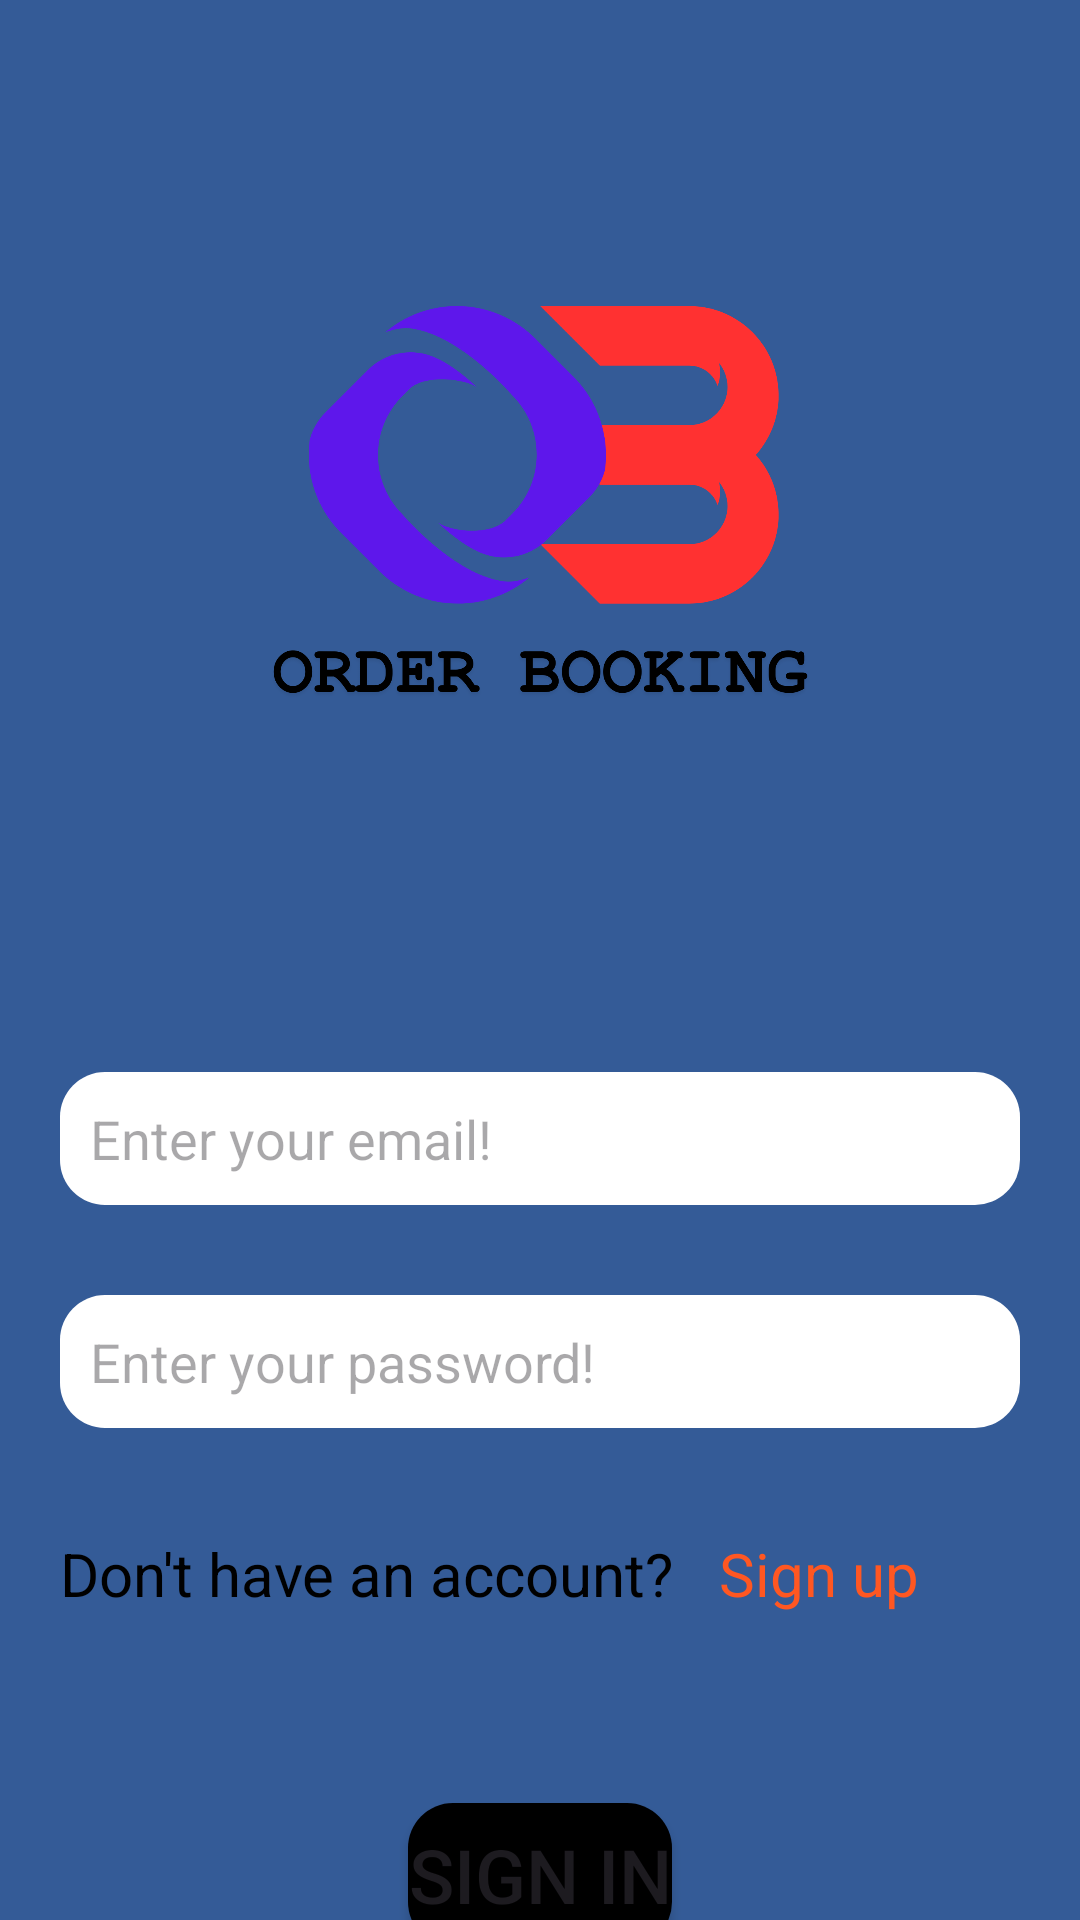

This screen was rendered from an Android layout file. Write that file and the resources it references.
<!-- AndroidManifest.xml: application theme Theme.FYPEComSaler -->
<!-- res/layout/activity_login.xml -->
<?xml version="1.0" encoding="utf-8"?>
<androidx.constraintlayout.widget.ConstraintLayout
    xmlns:android="http://schemas.android.com/apk/res/android"
    xmlns:tools="http://schemas.android.com/tools"
    xmlns:app="http://schemas.android.com/apk/res-auto"
    android:id="@+id/mainLogin"
    android:layout_width="match_parent"
    android:layout_height="match_parent"
    android:background="@color/background"
    tools:context=".UserActivity.SignupActivity">

    <ImageView
        android:id="@+id/imageView3"
        android:layout_width="200dp"
        android:layout_height="200dp"
        android:src="@drawable/logo"
        app:layout_constraintBottom_toBottomOf="parent"
        app:layout_constraintEnd_toEndOf="parent"
        app:layout_constraintStart_toStartOf="parent"
        app:layout_constraintTop_toTopOf="parent"
        android:contentDescription="@string/logo_description"
        app:layout_constraintVertical_bias="0.16000003" />

    <LinearLayout
        android:id="@+id/linearLayout"
        android:layout_width="match_parent"
        android:layout_height="wrap_content"
        android:layout_marginTop="72dp"
        android:orientation="vertical"
        app:layout_constraintTop_toBottomOf="@+id/imageView3"
        tools:layout_editor_absoluteX="0dp">


        <EditText
            android:id="@+id/signInInputEmail"
            android:layout_width="match_parent"
            android:layout_height="wrap_content"
            android:layout_marginStart="20dp"
            android:layout_marginTop="15dp"
            android:layout_marginEnd="20dp"
            android:layout_marginBottom="15dp"
            android:background="@drawable/edit_text"
            android:hint="@string/email"
            android:inputType="textEmailAddress"
            android:padding="10dp"
            android:textColor="@color/black" />

        <EditText
            android:id="@+id/signInInputPassword"
            android:layout_width="match_parent"
            android:layout_height="wrap_content"
            android:layout_marginStart="20dp"
            android:layout_marginTop="15dp"
            android:layout_marginEnd="20dp"
            android:layout_marginBottom="15dp"
            android:background="@drawable/edit_text"
            android:hint="@string/password"
            android:inputType="textPassword"
            android:padding="10dp"
            android:textColor="@color/black" />

    </LinearLayout>

    <LinearLayout
        android:id="@+id/signuplayout"
        android:layout_width="match_parent"
        android:layout_height="wrap_content"
        app:layout_constraintTop_toBottomOf="@+id/linearLayout"
        tools:layout_editor_absoluteX="0dp">


        <TextView
            android:layout_width="wrap_content"
            android:layout_height="wrap_content"
            android:layout_marginLeft="20dp"
            android:text="Don't have an account? "
            android:textColor="@color/black"
            android:textSize="20sp" />


        <TextView
            android:id="@+id/goto_signup"
            android:layout_width="wrap_content"
            android:layout_height="wrap_content"
            android:padding="20dp"
            android:paddingStart="10dp"
            android:text="Sign up"
            android:textColor="@color/link"
            android:textSize="20sp" />

    </LinearLayout>

    
    
    
    
    


    
    
    
    
    
    
    


    
    
    
    
    
    
    
    
    

    

    <ProgressBar
        android:id="@+id/indeterminateBar"
        android:layout_width="wrap_content"
        android:layout_height="wrap_content"
        app:layout_constraintBottom_toTopOf="@+id/siginBtn"
        app:layout_constraintEnd_toEndOf="parent"
        android:visibility="invisible"
        app:layout_constraintStart_toStartOf="parent" />

    <Button
        android:id="@+id/siginBtn"
        android:layout_width="wrap_content"
        android:layout_height="wrap_content"
        android:layout_gravity="center"
        android:layout_marginTop="110dp"
        android:background="@drawable/buttons"
        android:backgroundTint="@color/black"
        android:text="Sign In"
        android:textSize="25sp"
        app:layout_constraintEnd_toEndOf="parent"
        app:layout_constraintStart_toStartOf="parent"
        app:layout_constraintTop_toBottomOf="@+id/linearLayout" />

</androidx.constraintlayout.widget.ConstraintLayout>
<!-- resources referenced by this layout -->
<resources>
  <color name="background">#345B97</color>
  <color name="black">#FF000000</color>
  <color name="link">#FF5722</color>
  <!-- drawable buttons (drawable) -->
  <?xml version="1.0" encoding="utf-8"?>
  <shape xmlns:android="http://schemas.android.com/apk/res/android">
  
      <solid
          android:color="@android:color/secondary_text_dark">
  
      </solid>
      <corners
          android:radius="15dp">
  
      </corners>
  
  </shape>
  <!-- drawable edit_text (drawable) -->
  <?xml version="1.0" encoding="utf-8"?>
  <shape xmlns:android="http://schemas.android.com/apk/res/android">
      <solid
          android:color="#ffff">
  
      </solid>
      <corners
          android:radius="15dp">
  
      </corners>
  </shape>
  <!-- drawable logo: png bitmap (drawable, 85700 bytes) -->
  <string name="email">Enter your email!</string>
  <string name="logo_description">This is logo</string>
  <string name="password">Enter your password!</string>
  <style name="Theme.FYPEComSaler" parent="Base.Theme.FYPEComSaler" />
  <style name="Base.Theme.FYPEComSaler" parent="Theme.Material3.DayNight.NoActionBar">
          
          
      </style>
</resources>
